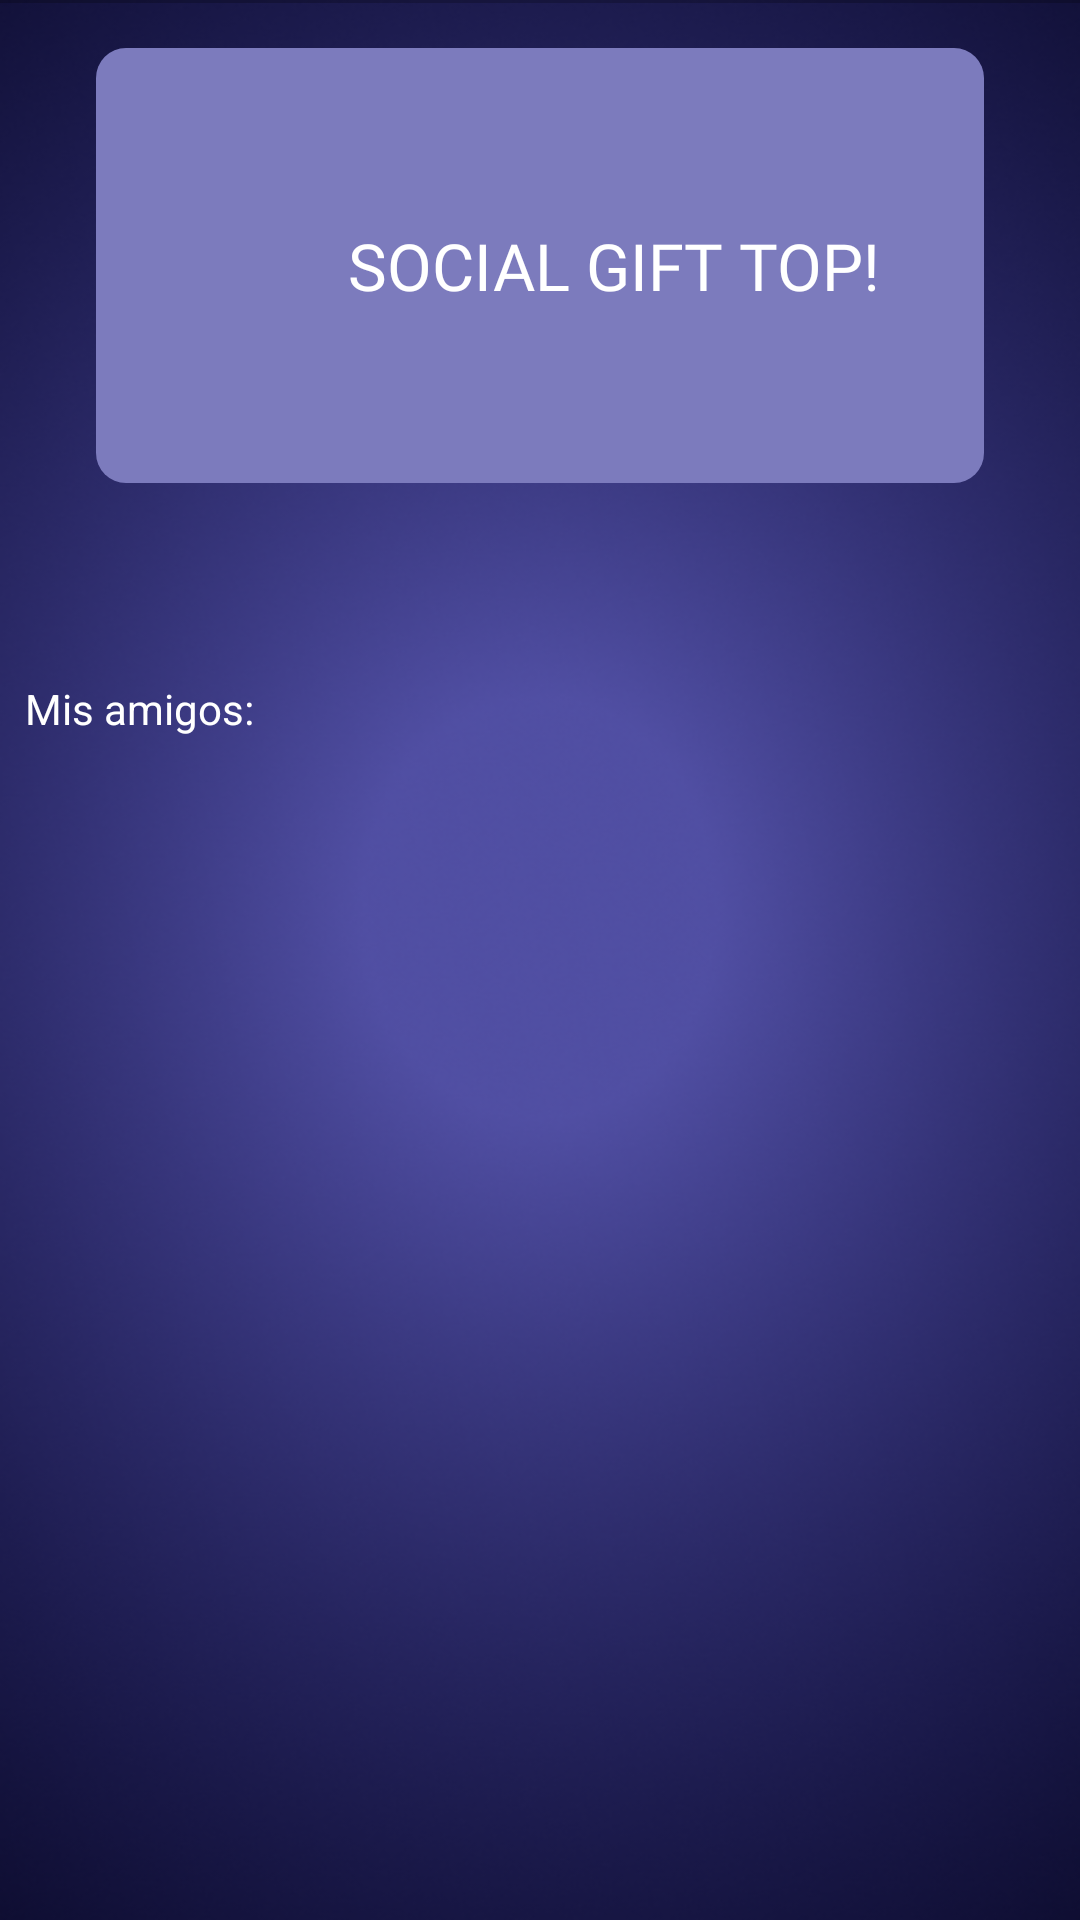

The Android layout XML behind this screen, and the referenced resources:
<!-- AndroidManifest.xml: application theme Theme.Social_Gift -->
<!-- res/layout/activity_booking.xml -->
<?xml version="1.0" encoding="utf-8"?>
<RelativeLayout xmlns:android="http://schemas.android.com/apk/res/android"
    xmlns:app="http://schemas.android.com/apk/res-auto"
    xmlns:tools="http://schemas.android.com/tools"
    android:layout_width="match_parent"
    android:layout_height="match_parent"
    android:background="@drawable/background"
    tools:context=".fragments.Friends">


    <ImageView
        android:id="@+id/imageView"
        android:layout_width="303dp"
        android:layout_height="122dp"
        android:src="@drawable/logo_app"
        app:layout_constraintBottom_toBottomOf="parent"
        app:layout_constraintEnd_toEndOf="parent"
        app:layout_constraintStart_toStartOf="parent"
        app:layout_constraintTop_toTopOf="parent"
        app:layout_constraintVertical_bias="0.026" />

    <EditText
        android:id="@+id/usernameEdit"
        android:layout_width="369dp"
        android:layout_height="145dp"
        android:layout_marginStart="32dp"
        android:layout_marginTop="16dp"
        android:layout_marginEnd="32dp"
        android:background="@drawable/box"
        android:fontFamily="@font/roboto_condensed_regular"
        android:inputType="text"
        android:padding="40px"
        android:textSize="90sp"
        app:layout_constraintBottom_toTopOf="@+id/divider1"
        app:layout_constraintEnd_toEndOf="parent"
        app:layout_constraintStart_toStartOf="parent"
        app:layout_constraintTop_toBottomOf="@id/imageView"
        app:layout_constraintVertical_bias="0.0" />

    <TextView
        android:id="@+id/textView5"
        android:layout_width="329dp"
        android:layout_height="wrap_content"
        android:layout_alignStart="@+id/usernameEdit"
        android:layout_alignTop="@+id/usernameEdit"
        android:layout_alignEnd="@+id/usernameEdit"
        android:layout_alignBottom="@+id/usernameEdit"
        android:layout_marginStart="84dp"
        android:layout_marginTop="58dp"
        android:layout_marginEnd="-83dp"
        android:layout_marginBottom="34dp"
        android:fontFamily="@font/roboto_condensed_bold"
        android:text="SOCIAL GIFT TOP!"
        android:textColor="@color/white"
        android:textSize="65px"
        app:layout_constraintBottom_toBottomOf="@+id/usernameEdit"
        app:layout_constraintEnd_toEndOf="@+id/usernameEdit"
        app:layout_constraintHorizontal_bias="0.548"
        app:layout_constraintStart_toStartOf="parent"
        app:layout_constraintTop_toTopOf="@+id/usernameEdit"
        app:layout_constraintVertical_bias="0.133" />

    <View
        android:id="@+id/divider1"
        android:layout_width="409dp"
        android:layout_height="1dp"
        android:background="?android:attr/listDivider"
        android:outlineAmbientShadowColor="@color/white"
        tools:layout_editor_absoluteX="-27dp"
        tools:layout_editor_absoluteY="374dp"
        tools:ignore="MissingConstraints" />

    <View
        android:id="@+id/divider2"
        android:layout_width="409dp"
        android:layout_height="1dp"
        android:background="?android:attr/listDivider"
        android:outlineAmbientShadowColor="@color/white"
        tools:layout_editor_absoluteX="-2dp"
        tools:layout_editor_absoluteY="518dp"
        tools:ignore="MissingConstraints" />

    <TextView
        android:id="@+id/textView8"
        android:layout_width="188dp"
        android:layout_height="36dp"
        android:layout_alignStart="@+id/usernameEdit"
        android:layout_alignEnd="@+id/usernameEdit"
        android:layout_alignBottom="@+id/usernameEdit"
        android:layout_marginStart="-24dp"
        android:layout_marginEnd="166dp"
        android:layout_marginBottom="-102dp"
        android:text="Mis amigos:"
        android:textColor="@color/white"
        app:layout_constraintBottom_toBottomOf="parent"
        app:layout_constraintEnd_toEndOf="parent"
        app:layout_constraintHorizontal_bias="0.058"
        app:layout_constraintStart_toStartOf="parent" />

    <androidx.recyclerview.widget.RecyclerView
        android:id="@+id/RecyclerViewMyFriendsLists"
        android:layout_width="399dp"
        android:layout_height="468dp"
        android:layout_alignParentTop="true"
        android:layout_centerHorizontal="true"
        android:layout_marginTop="264dp" />


</RelativeLayout>
<!-- resources referenced by this layout -->
<resources>
  <!-- drawable background: png bitmap (drawable, 231432 bytes) -->
  <!-- drawable box (drawable) -->
  <?xml version="1.0" encoding="utf-8"?>
  <shape xmlns:android="http://schemas.android.com/apk/res/android" android:shape="rectangle">
  
      <solid android:color="#7C7BBD"/>
      <corners android:radius="10dp"></corners>
  </shape>
  <!-- drawable logo_app: png bitmap (drawable, 9110 bytes) -->
  <style name="Theme.Social_Gift" parent="Theme.AppCompat.Light.NoActionBar">
          
          <item name="colorPrimary">@color/purple_500</item>
          <item name="colorPrimaryVariant">@color/purple_700</item>
          <item name="colorOnPrimary">@color/white</item>
          
          <item name="colorSecondary">@color/teal_200</item>
          <item name="colorSecondaryVariant">@color/teal_700</item>
          <item name="colorOnSecondary">@color/black</item>
          
          <item name="android:statusBarColor">?attr/colorPrimaryVariant</item>
          
  
      </style>
  <!-- not gathered from this repository: default colours our renderer supplied (Android Studio template values) -->
  <color name="purple_500">#FF6200EE</color>
  <color name="purple_700">#FF3700B3</color>
  <color name="teal_200">#FF03DAC5</color>
  <color name="teal_700">#FF018786</color>
  <color name="black">#FF000000</color>
  <color name="white">#FFFFFFFF</color>
</resources>
